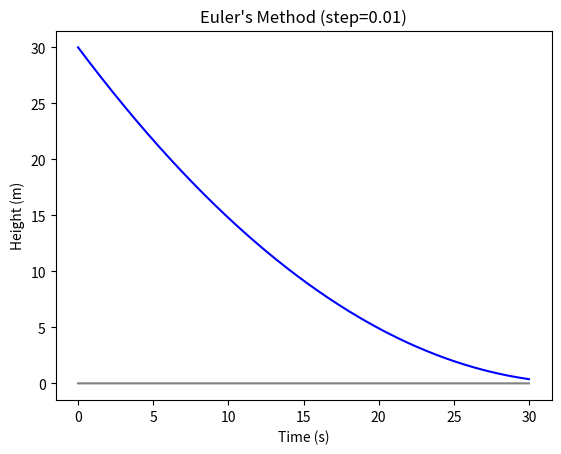

Write Python code to recreate this figure.
import math
from numpy import linspace,sin,pi,int16
import numpy as np
from pylab import plot,show,axis
from matplotlib import pyplot as plt

#Variables you can play with:
#Time:
t_step = 0.01 #s
n = 3000 #number of steps
#Cylinder Tank:
rc = 1 #radius (m)
hc = 30 #height (m)
Pf = 100 #What % of the tank is full?
#Water:
vin = 1 #speed of water flowing in (m/s)
#Holes:
rin = 0.1 #inlet radius (m)
rout = 0.3 #outlet radius (m)

#Other variables (that you cannot play with):
#Time:
t = np.linspace(0, (n*t_step), n) #generate x-axis values
#Cylinder
Ab = np.pi*(rc**2) #base area (m^2)
#Water Variables:
#Water:
h0 = hc*(Pf/100) #initial water level (m)
vout = math.sqrt(2*6.67408*h0) #speed of water flowing out (m/s)
#Holes:
Ain = np.pi*(rin**2) #inlet cross-sectional area (m^2)
Aout = np.pi*(rout**2) #outlet cross-sectional area (m^2)
Qin = Ain*vin #rate of water flowing in (m^3/s)
Qout = Aout*vout #rate of water flowing out (m^3/s)
#Other:
water_heights = [] #heights values for the y-axis
water_heights.append(h0) #add initial water level

#Euler's Method:
for time in range(1, len(t)):
    previous_height = water_heights[time-1] #get h(n-1)
    vout = math.sqrt(2*6.67408*previous_height) #recalculate vout(h(n-1))
    Qout = Aout*vout #recalculate Qout with the new vout(h(n-1))
    current_water_height = previous_height+((Qin-Qout)/Ab)*t_step #h(n) = h(n-1) + (the change in height)*(time step)
    water_heights.append(current_water_height) #add the value of the current height to the y-axis
     
#Making sure that the numbers are within the cylinder's parameters:
    if water_heights[time] < 0:
        water_heights[time] = 0
    elif water_heights[time] > hc:
        water_heights[time] = hc

#Displaying the graph:        
water_heights = np.array(water_heights)
plt.figure(dpi=300) 
plt.title(f"Euler's Method (step={t_step})")
plt.xlabel("Time (s)")
plt.ylabel("Height (m)")
plt.plot(t, water_heights, color="blue")
plt.plot(t, np.zeros(len(t)) , color="gray")
plt.show()
